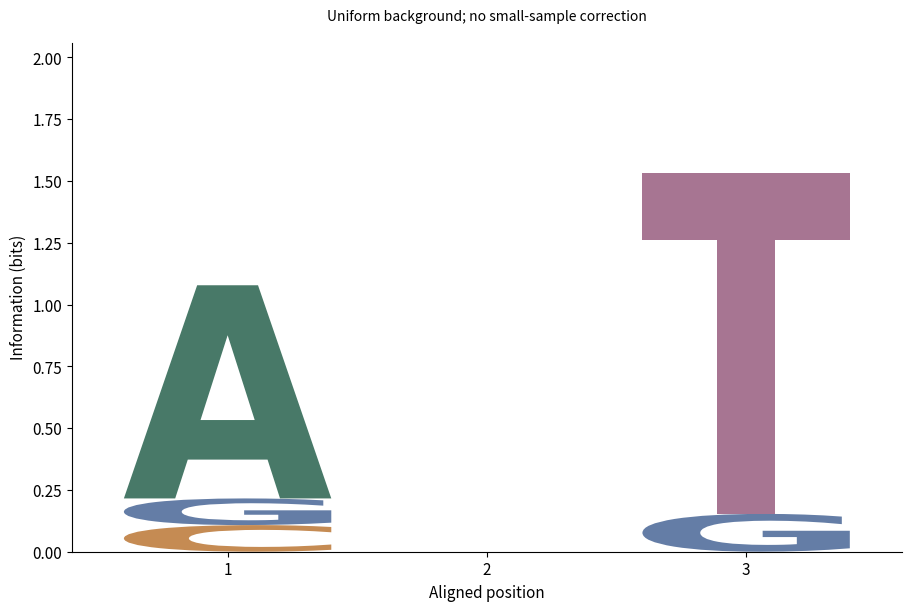

This figure's Python source:
# Tuyan specialist vector renderer v1; immutable source data.
import json
d = json.loads("{\"type\":\"motif_logo\",\"rows\":[{\"position\":1,\"symbol\":\"A\",\"value\":8},{\"position\":1,\"symbol\":\"C\",\"value\":1},{\"position\":1,\"symbol\":\"G\",\"value\":1},{\"position\":1,\"symbol\":\"T\",\"value\":0},{\"position\":2,\"symbol\":\"A\",\"value\":2},{\"position\":2,\"symbol\":\"C\",\"value\":2},{\"position\":2,\"symbol\":\"G\",\"value\":2},{\"position\":2,\"symbol\":\"T\",\"value\":2},{\"position\":3,\"symbol\":\"A\",\"value\":0},{\"position\":3,\"symbol\":\"C\",\"value\":0},{\"position\":3,\"symbol\":\"G\",\"value\":1},{\"position\":3,\"symbol\":\"T\",\"value\":9}],\"units\":{\"position\":\"alignment column\",\"value\":\"count\"},\"options\":{\"alphabet\":[\"A\",\"C\",\"G\",\"T\"],\"input\":\"counts\",\"mode\":\"information\",\"correction\":\"none\"},\"analysis\":{\"description\":\"Synthetic teaching fixture; supplied quantities are not research findings.\"},\"pixels\":1024,\"plotStyle\":{\"width\":9,\"height\":6,\"fontSize\":11}}")

import math
from statistics import NormalDist
import numpy as np
import matplotlib
matplotlib.use('Agg')
import matplotlib.pyplot as plt
from matplotlib.patches import Circle, Rectangle, Polygon, PathPatch, Wedge, FancyArrowPatch
from matplotlib.path import Path
from matplotlib.textpath import TextPath
from matplotlib.font_manager import FontProperties
from matplotlib.transforms import Affine2D
from matplotlib.colors import BoundaryNorm, Normalize
from matplotlib.cm import ScalarMappable
r,kind,opt,unit=d['rows'],d['type'],d['options'],d['units']
plt.rcParams.update({'font.size':d['plotStyle']['fontSize'],'svg.fonttype':'none'})
fig,ax=plt.subplots(figsize=(d['plotStyle']['width'],d['plotStyle']['height']),layout='constrained')
fig.set_facecolor('white')
fig._tuyan_target_pixels=d['pixels']
colors=['#487968','#c58b53','#647da6','#a77592','#a5a659','#578eaa','#be7666']
computations={}
checks={}
def verify(name,actual,expected,tolerance=1e-9):
    error=float(abs(actual-expected))
    assert math.isfinite(error) and error<=tolerance*max(1,abs(expected)), name
    checks[name]={'actual':float(actual),'expected':float(expected),'absoluteError':error}
def note(text):
    ax.set_title(text,fontsize=10,pad=16)
def clean(value):
    if isinstance(value,dict):return {str(k):clean(v) for k,v in value.items()}
    if isinstance(value,(list,tuple,np.ndarray)):return [clean(v) for v in value]
    if isinstance(value,np.generic):return value.item()
    return value
def ribbon(x0,x1,y0,y1,height,color,alpha=.6):
    # Both vertical cross-sections have identical data-space thickness.
    dx=(x1-x0)*.45
    vertices=[(x0,y0),(x0+dx,y0),(x1-dx,y1),(x1,y1),(x1,y1+height),(x1-dx,y1+height),(x0+dx,y0+height),(x0,y0+height),(x0,y0)]
    codes=[Path.MOVETO,Path.CURVE4,Path.CURVE4,Path.CURVE4,Path.LINETO,Path.CURVE4,Path.CURVE4,Path.CURVE4,Path.CLOSEPOLY]
    artist=PathPatch(Path(vertices,codes),facecolor=color,edgecolor='none',alpha=alpha)
    ax.add_patch(artist)
    verify('ribbon_%d_width'%len(ax.patches),vertices[4][1]-vertices[3][1],height)
    return artist
if kind=='network':
    ids=[a['id'] for a in opt['nodes']];n=len(ids)
    positions={name:(math.cos(2*math.pi*i/n),math.sin(2*math.pi*i/n)) for i,name in enumerate(ids)}
    weighted='value' in r[0]
    scale=4/max(a['value'] for a in r) if weighted else 1
    for a in r:
        weight=a['value'] if weighted else 1
        artist=FancyArrowPatch(positions[a['source']],positions[a['target']],arrowstyle='-|>' if opt['directed'] else '-',mutation_scale=12,linewidth=weight*scale,color=colors[0],shrinkA=12,shrinkB=12)
        ax.add_patch(artist);verify('edge_%d_width'%len(ax.patches),artist.get_linewidth(),weight*scale)
        if weighted:
            p,q=positions[a['source']],positions[a['target']];ax.text((p[0]+q[0])/2,(p[1]+q[1])/2,str(weight),fontsize=8)
    points=np.array(list(positions.values()));artist=ax.scatter(points[:,0],points[:,1],s=250,c=colors[1],zorder=3)
    for a in opt['nodes']:
        x,y=positions[a['id']];ax.text(x*1.14,y*1.14,a.get('label',a['id']),ha='center',va='center',fontsize=9)
    degree={name:sum(a['source']==name or a['target']==name for a in r) for name in ids}
    verify('degree_sum',sum(degree.values()),2*len(r));verify('rendered_node_count',len(artist.get_offsets()),n)
    computations={'positions':positions,'degree':degree,'isolatedNodes':[k for k,v in degree.items() if v==0],'lineWidthPerWeight':scale}
    ax.set(xlim=(-1.4,1.4),ylim=(-1.4,1.4),aspect='equal');ax.axis('off');note('Circular layout; distances are not scientific distances'+ ('; weights: '+opt['weightUnit'] if weighted else ''))
elif kind=='euler':
    a,b=set(r[0]['members']),set(r[1]['members']);both=len(a&b);only_a=len(a-b);only_b=len(b-a)
    if a==b:
        locations=[(0,0,1),(0,0,1)];topology='equal';ax.text(0,0,str(both),ha='center');ax.text(0,1.15,r[0]['set']+' = '+r[1]['set'],ha='center')
    elif a.issubset(b) or b.issubset(a):
        small=0 if a.issubset(b) else 1;locations=[None,None];locations[small]=(-.25,0,.5);locations[1-small]=(0,0,1);topology='containment'
        ax.text(-.25,0,str(both),ha='center');ax.text(.65,0,str(only_b if small==0 else only_a),ha='center')
        ax.text(-.25,.6,r[small]['set'],ha='center');ax.text(0,1.15,r[1-small]['set'],ha='center')
    elif not both:
        locations=[(-1.1,0,1),(1.1,0,1)];topology='disjoint'
        for i,x in enumerate([-1.1,1.1]):ax.text(x,0,str([only_a,only_b][i]),ha='center');ax.text(x,1.15,r[i]['set'],ha='center')
    else:
        locations=[(-.6,0,1),(.6,0,1)];topology='overlap'
        for x,value in [(-1,only_a),(0,both),(1,only_b)]:ax.text(x,0,str(value),ha='center')
        for i,x in enumerate([-.8,.8]):ax.text(x,1.15,r[i]['set'],ha='center')
    for i,(x,y,radius) in sorted(enumerate(locations),key=lambda z:-z[1][2]):ax.add_patch(Circle((x,y),radius,facecolor=colors[i],edgecolor=colors[i],alpha=.25,linewidth=2))
    verify('union_count',only_a+both+only_b,len(a|b));computations={'intersection':both,'onlyA':only_a,'onlyB':only_b,'union':len(a|b),'topology':topology,'areaMode':'schematic'}
    ax.set(xlim=(-2.5,2.5),ylim=(-1.4,1.5),aspect='equal');ax.axis('off');note('Exact membership counts and topology; areas are schematic')
elif kind=='sankey':
    nodes=opt['nodes'];total=sum(a['value'] for a in r);gap=total*.07
    starts={};totals={};row_heights=[]
    for stage in [0,1]:
        offset=0
        for node in [n for n in nodes if n['stage']==stage]:
            name=node['id'];value=sum(a['value'] for a in r if a['source' if stage==0 else 'target']==name)
            starts[name]=offset;totals[name]=value
            rect=Rectangle((stage-.025,offset),.05,value,color=colors[stage]);ax.add_patch(rect)
            ax.text(stage+(-.05 if stage==0 else .05),offset+value/2,name+' ('+str(value)+')',ha='right' if stage==0 else 'left',va='center',fontsize=9)
            verify(name+'_node_height',rect.get_height(),value);offset+=value+gap
        row_heights.append(offset)
    used={name:0. for name in starts}
    for i,a in enumerate(r):
        s,t=a['source'],a['target'];ribbon(.025,.975,starts[s]+used[s],starts[t]+used[t],a['value'],colors[i%len(colors)]);used[s]+=a['value'];used[t]+=a['value']
    for name in used:verify(name+'_allocated_flow',used[name],totals[name])
    verify('both_column_total',sum(totals.values()),2*total);computations={'nodeTotals':totals,'totalFlow':total,'dataSpaceWidthPerValue':1}
    ax.set(xlim=(-.28,1.28),ylim=(-gap,max(row_heights)));ax.axis('off');note('Flow width: '+unit['value']+'; two-stage supplied flows')
elif kind=='chord':
    ids=opt['nodes'];totals={n:sum(a['value'] for a in r if n in [a['source'],a['target']]) for n in ids};total=sum(totals.values());gap=.04;scale=(2*math.pi-gap*len(ids))/total
    starts={};used={n:0. for n in ids};angle=0;arcs={}
    for i,n in enumerate(ids):
        starts[n]=angle;end=angle+totals[n]*scale;arcs[n]=[angle,end]
        ax.add_patch(Wedge((0,0),1,math.degrees(angle),math.degrees(end),width=.08,facecolor=colors[i%len(colors)]))
        mid=(angle+end)/2;ax.text(1.15*math.cos(mid),1.15*math.sin(mid),n,ha='center',va='center',fontsize=9);angle=end+gap
    spans=[]
    for i,a in enumerate(r):
        s,t,v=a['source'],a['target'],a['value'];a0=starts[s]+used[s]*scale;a1=a0+v*scale;b0=starts[t]+used[t]*scale;b1=b0+v*scale;used[s]+=v;used[t]+=v
        aa=np.linspace(a0,a1,12);bb=np.linspace(b0,b1,12);pa=np.column_stack([.91*np.cos(aa),.91*np.sin(aa)]);pb=np.column_stack([.91*np.cos(bb),.91*np.sin(bb)])
        verts=[*pa,(0,0),pb[0],*pb[1:],(0,0),pa[0]];codes=[Path.MOVETO]+[Path.LINETO]*(len(pa)-1)+[Path.CURVE3,Path.CURVE3]+[Path.LINETO]*(len(pb)-1)+[Path.CURVE3,Path.CURVE3]
        ax.add_patch(PathPatch(Path(verts,codes),facecolor=colors[ids.index(s)%len(colors)],alpha=.5,edgecolor='none'))
        verify('edge_%d_source_span'%i,a1-a0,v*scale);verify('edge_%d_target_span'%i,b1-b0,v*scale);spans.append([a0,a1,b0,b1])
    for n in ids:verify(n+'_incident_allocation',used[n],totals[n])
    computations={'incidentTotals':totals,'edgeSpansRadians':spans,'radiansPerValue':scale,'undirectedTotal':total/2}
    ax.set(xlim=(-1.4,1.4),ylim=(-1.4,1.4),aspect='equal');ax.axis('off');note('Undirected ribbons; endpoint angle proportional to '+unit['value'])
elif kind=='radar':
    ax.remove();ax=fig.add_subplot(111,projection='polar');axes=opt['axes'];angles=np.arange(len(axes))*2*math.pi/len(axes);closed=np.r_[angles,angles[0]];normalized={}
    groups=list(dict.fromkeys(a['group'] for a in r))
    for i,g in enumerate(groups):
        values=[next(a['value'] for a in r if a['group']==g and a['label']==b['id']) for b in axes];values=np.array([(v-b['min'])/(b['max']-b['min']) for v,b in zip(values,axes)]);normalized[g]=values
        line=ax.plot(closed,np.r_[values,values[0]],color=colors[i%len(colors)],label=g)[0];ax.fill(closed,np.r_[values,values[0]],color=colors[i%len(colors)],alpha=.1);verify(g+'_radius_error',np.max(np.abs(line.get_ydata()[:-1]-values)),0)
    ax.set_xticks(angles,[a['id']+'\n'+str(a['min'])+'–'+str(a['max'])+' '+a['unit'] for a in axes],fontsize=9);ax.set_ylim(0,1);ax.legend(loc='upper right',bbox_to_anchor=(1.3,1.15));note('Explicit per-axis normalization; polygon area is not a score');computations={'normalizedRadii':normalized}
elif kind=='qq':
    sample=np.sort([a['value'] for a in r]);p=(np.arange(len(sample))+.5)/len(sample)
    if opt['reference']=='normal':theoretical=np.array([NormalDist(opt['mean'],opt['sd']).inv_cdf(float(q)) for q in p])
    else:theoretical=np.quantile(opt['referenceValues'],p,method='linear')
    points=ax.scatter(theoretical,sample,c=colors[0]);limits=[min(theoretical.min(),sample.min()),max(theoretical.max(),sample.max())];ax.plot(limits,limits,'--',color='#999999',label='Identity (same units)');ax.legend(fontsize=8)
    verify('sample_order_error',np.max(np.abs(points.get_offsets()[:,1]-sample)),0);verify('quantile_order_violations',np.sum(np.diff(theoretical)<0),0)
    computations={'probabilities':p,'referenceQuantiles':theoretical,'sampleQuantiles':sample,'plottingPosition':'(i - 0.5) / n','parameterSource':'supplied; not fitted'}
    ax.set_xlabel('Reference quantile ('+unit['value']+')');ax.set_ylabel('Sample quantile ('+unit['value']+')');note('Q-Q comparison; no normality test or fitted parameters')
elif kind=='streamgraph':
    groups=list(dict.fromkeys(a['group'] for a in r));xs=sorted(set(a['x'] for a in r));values=np.array([[next(a['y'] for a in r if a['x']==x and a['group']==g) for x in xs] for g in groups]);total=values.sum(axis=0);baseline=-total/2;lower=baseline.copy()
    for i,g in enumerate(groups):
        upper=lower+values[i];ax.fill_between(xs,lower,upper,color=colors[i%len(colors)],label=g);verify(g+'_thickness_error',np.max(np.abs(upper-lower-values[i])),0);lower=upper
    verify('symmetric_baseline_error',np.max(np.abs(lower+baseline)),0);computations={'x':xs,'totalThickness':total,'baseline':baseline,'series':dict(zip(groups,values))};ax.set_xlabel(unit['x']);ax.set_ylabel('Thickness ('+unit['y']+'); centered baseline');ax.legend()
elif kind=='cumulative_incidence':
    groups=list(dict.fromkeys(a.get('group','Data') for a in r));results={};color_index=0
    for group in groups:
        rows=[a for a in r if a.get('group','Data')==group];times=sorted(set(a['time'] for a in rows));s=1.;cif=np.zeros(len(opt['causes']));xs=[0.];curves=[cif.copy()];risks=[];survival=[1.]
        buckets={t:{'events':np.zeros(len(opt['causes']),dtype=int),'censored':0} for t in times}
        for a in rows:
            if a['event']:buckets[a['time']]['events'][opt['causes'].index(a['cause'])]+=1
            else:buckets[a['time']]['censored']+=1
        risk=len(rows)
        for t in times:
            counts=buckets[t]['events'];censored=buckets[t]['censored'];before=s;cif=cif+before*counts/risk;s=before*(1-counts.sum()/risk);xs.append(t);curves.append(cif.copy());survival.append(s);risks.append({'time':t,'atRisk':risk,'eventsByCause':counts,'censored':censored})
            verify(group+'_mass_at_'+str(t),s+cif.sum(),1);risk-=int(counts.sum())+censored
        curves=np.array(curves)
        for j,c in enumerate(opt['causes']):
            line=ax.step(xs,curves[:,j],where='post',label=group+' / '+c,color=colors[color_index%len(colors)])[0];color_index+=1;verify(group+'_'+c+'_curve_error',np.max(np.abs(line.get_ydata()-curves[:,j])),0);verify(group+'_'+c+'_monotonic_violations',np.sum(np.diff(curves[:,j])< -1e-12),0)
        results[group]={'time':xs,'cif':dict(zip(opt['causes'],curves.T)),'eventFreeSurvival':survival,'riskSets':risks}
    computations={'estimator':'Aalen-Johansen, common time-zero entry, right censoring, simultaneous cause jumps','groups':results};ax.set_ylim(0,1.03);ax.set_xlabel(unit['time']);ax.set_ylabel('Cumulative incidence');ax.legend(fontsize=8);note('Aalen–Johansen competing risks; no CI estimated')
elif kind=='matrix_link_overlay':
    names=list(dict.fromkeys(a['row'] for a in r));n=len(names);matrix=np.array([[next(a['value'] for a in r if a['row']==y and a['column']==x) for x in names] for y in names]);mesh=ax.pcolormesh(np.arange(n+1)-.5,np.arange(n+1)-.5,matrix,cmap='viridis',shading='flat');fig.colorbar(mesh,ax=ax,label=unit['value'],shrink=.7)
    maxweight=max(abs(a['value']) for a in opt['links']);scale=4/maxweight
    for i,a in enumerate(opt['links']):
        y0,y1=names.index(a['source']),names.index(a['target']);x=-.65;control=-1-abs(y0-y1)*.3
        path=Path([(x,y0),(control,y0),(control,y1),(x,y1)],[Path.MOVETO,Path.CURVE4,Path.CURVE4,Path.CURVE4]);p=PathPatch(path,fill=False,linewidth=abs(a['value'])*scale,color=colors[i%len(colors)]);ax.add_patch(p);ax.text(control,(y0+y1)/2,str(a['value']),ha='right',fontsize=8);verify('link_%d_width'%i,p.get_linewidth(),abs(a['value'])*scale)
    verify('matrix_value_error',np.max(np.abs(np.asarray(mesh.get_array()).reshape(matrix.shape)-matrix)),0);computations={'matrix':matrix,'linkWidthPerAbsoluteValue':scale,'suppliedLinks':opt['links']}
    ax.set_xticks(range(n),names,rotation=30);ax.set_yticks(range(n),names);ax.set_xlim(-2-.3*n,n-.5);ax.set_ylim(n-.5,-.5);note(opt['matrixStatistic']+'\nLinks: '+opt['linkStatistic']+' ('+opt['linkUnit']+')')
elif kind=='parallel_coordinates':
    axes=opt['axes'];x=np.arange(len(axes));values=[]
    for i,a in enumerate(r):
        y=np.array([(a[b['id']]-b['min'])/(b['max']-b['min']) for b in axes]);values.append(y);line=ax.plot(x,y,color=colors[i%len(colors)],alpha=.65,label=a['id'] if len(r)<=12 else None)[0];verify(a['id']+'_normalized_error',np.max(np.abs(line.get_ydata()-y)),0)
    for i,b in enumerate(axes):
        ax.axvline(i,color='#cccccc',linewidth=.7,zorder=0)
        for v in np.linspace(b['min'],b['max'],5):ax.text(i+.02,(v-b['min'])/(b['max']-b['min']),format(v,'.3g'),fontsize=7,va='center')
    ax.set_xticks(x,[b['id']+'\n'+b['unit'] for b in axes]);ax.set_ylim(-.05,1.05);ax.set_yticks([])
    if len(r)<=12:ax.legend(fontsize=8,loc='upper left',bbox_to_anchor=(1,1))
    computations={'normalizedObservations':dict(zip([a['id'] for a in r],values))};note('Explicit axis ranges; each line is one observation')
elif kind in ['treemap','circle_packing']:
    nodes={a['id']:a for a in r};children={a['id']:[b['id'] for b in r if b['parent']==a['id']] for a in r};root=next(a['id'] for a in r if a['parent'] is None);leaves=[a['id'] for a in r if not children[a['id']]];geometries={}
    if kind=='treemap':
        def layout(name,x,y,w,h,depth):
            a=nodes[name];geometries[name]=[x,y,w,h];rect=Rectangle((x,y),w,h,facecolor=colors[leaves.index(name)%len(colors)] if name in leaves else 'none',edgecolor='white' if name in leaves else '#303d35',linewidth=1.5 if depth==0 else .7,zorder=1+depth);ax.add_patch(rect)
            verify(name+'_area_ratio',w*h,nodes[name]['value']/nodes[root]['value'])
            if not children[name]:ax.text(x+w/2,y+h/2,a['label']+'\n'+str(a['value']),ha='center',va='center',fontsize=9)
            else:
                offset=0
                for child in children[name]:
                    ratio=nodes[child]['value']/a['value']
                    if depth%2==0:layout(child,x+offset*w,y,w*ratio,h,depth+1)
                    else:layout(child,x,y+offset*h,w,h*ratio,depth+1)
                    offset+=ratio
                ax.add_patch(Rectangle((x,y),w,h,facecolor='none',edgecolor='#203d31',linewidth=1.5,zorder=30-depth))
                if depth>0:ax.text(x+.01*w,y+h-.025*h,a['label'],ha='left',va='top',fontsize=8,zorder=40,bbox={'facecolor':'white','edgecolor':'none','alpha':.75,'pad':1})
        layout(root,0,0,1,1,0);verify('leaf_area_sum',sum(geometries[n][2]*geometries[n][3] for n in leaves),1);ax.set(xlim=(-.02,1.02),ylim=(-.02,1.02),aspect='equal');note(nodes[root]['label']+'; slice-and-dice area proportional to '+unit['value'])
    else:
        radii={}
        def radius(name):
            radii[name]=sum(radius(c) for c in children[name]) if children[name] else math.sqrt(nodes[name]['value']/math.pi)
            return radii[name]
        radius(root)
        def layout(name,x,y,depth):
            rad=radii[name];geometries[name]=[x,y,rad];leaf=not children[name];circle=Circle((x,y),rad,facecolor=colors[leaves.index(name)%len(colors)] if leaf else 'none',edgecolor='#405648',alpha=.65 if leaf else 1,linewidth=1,zorder=depth+1);ax.add_patch(circle)
            if leaf:
                verify(name+'_leaf_area',math.pi*circle.get_radius()**2,nodes[name]['value']);ax.text(x,y,nodes[name]['label']+'\n'+str(nodes[name]['value']),ha='center',va='center',fontsize=8)
            if not leaf:ax.text(x,y+rad*.8,nodes[name]['label'],ha='center',va='center',fontsize=8,zorder=30)
            cursor=x-rad
            for child in children[name]:
                cr=radii[child];cx=cursor+cr;layout(child,cx,y,depth+1);verify(child+'_containment_excess',max(0,abs(cx-x)+cr-rad),0);cursor+=2*cr
        layout(root,0,0,0);lim=radii[root]*1.12;ax.set(xlim=(-lim,lim),ylim=(-lim,lim),aspect='equal');note('Leaf area proportional to '+unit['value']+'; parent area includes empty space')
    computations={'geometry':geometries,'rootTotal':nodes[root]['value'],'leafTotal':sum(nodes[n]['value'] for n in leaves),'algorithm':'slice-and-dice' if kind=='treemap' else 'tangent-row nested circles'};verify('leaf_total',computations['leafTotal'],computations['rootTotal']);ax.axis('off')
elif kind=='alluvial':
    stages=opt['stages'];ids=list(dict.fromkeys(a['id'] for a in r));paths={n:[next(a for a in r if a['id']==n and a['stage']==s) for s in stages] for n in ids};total=sum(paths[n][0]['value'] for n in ids);gap=total*.05;positions={};stage_totals={};max_y=0
    for j,stage in enumerate(stages):
        categories=list(dict.fromkeys(a['category'] for a in r if a['stage']==stage));offset=0;category_totals={}
        for category in categories:
            matching=[n for n in ids if paths[n][j]['category']==category];amount=sum(paths[n][j]['value'] for n in matching);category_totals[category]=amount;ax.add_patch(Rectangle((j-.025,offset),.05,amount,color='#506956',alpha=.8));ax.text(j,offset+amount/2,category,ha='center',va='center',fontsize=8,zorder=5,bbox={'facecolor':'white','alpha':.8,'edgecolor':'none','pad':1})
            for n in matching:positions[(n,j)]=offset;offset+=paths[n][j]['value']
            offset+=gap
        max_y=max(max_y,offset);stage_totals[stage]=category_totals;verify(stage+'_mass',sum(category_totals.values()),total)
    for i,n in enumerate(ids):
        for j in range(len(stages)-1):ribbon(j+.025,j+.975,positions[(n,j)],positions[(n,j+1)],paths[n][j]['value'],colors[i%len(colors)],.45)
    computations={'stageTotals':stage_totals,'cohortTotal':total,'pathValues':{n:paths[n][0]['value'] for n in ids}};ax.set_xticks(range(len(stages)),stages);ax.set_yticks([]);ax.set_xlim(-.3,len(stages)-.7);ax.set_ylim(-gap,max_y);note('Fixed cohort; ribbon width: '+unit['value'])
elif kind=='point_map':
    x=np.array([a['x'] for a in r]);y=np.array([a['y'] for a in r]);p=ax.scatter(x,y,color=colors[0],s=35)
    for a in r:ax.annotate(a['label'],(a['x'],a['y']),xytext=(4,4),textcoords='offset points',fontsize=8)
    dx=max(1,float(np.ptp(x))*.15);dy=max(1,float(np.ptp(y))*.15);ax.set_xlim(max(-180,x.min()-dx),min(180,x.max()+dx));ax.set_ylim(max(-90,y.min()-dy),min(90,y.max()+dy));ax.set_aspect('equal');ax.grid(alpha=.2);ax.set_xlabel('Longitude (degrees east)');ax.set_ylabel('Latitude (degrees north)');verify('coordinate_error',np.max(np.abs(p.get_offsets()-np.column_stack([x,y]))),0);computations={'coordinates':np.column_stack([x,y]),'projection':'Plate Carree; no equal-area or distance claim'};note('EPSG:4326 / Plate Carree; no external basemap')
elif kind=='choropleth':
    values={a['region']:a['value'] for a in r};cmap=plt.get_cmap('viridis',len(opt['boundaries'])-1);norm=BoundaryNorm(opt['boundaries'],cmap.N,clip=True);areas={};missing=[];allpoints=[]
    for a in opt['regions']:
        polygon=np.array(a['polygon']);allpoints.extend(polygon);value=values.get(a['id']);color='#d8d8d8' if value is None else cmap(norm(value));p=Polygon(polygon,closed=True,facecolor=color,edgecolor='white');ax.add_patch(p)
        x,y=polygon[:,0],polygon[:,1];area=abs(np.dot(x,np.roll(y,-1))-np.dot(y,np.roll(x,-1)))/2;areas[a['id']]=area;verify(a['id']+'_vertices',len(p.get_xy()),len(polygon)+(0 if np.array_equal(polygon[0],polygon[-1]) else 1));ax.text(float(np.mean(x)),float(np.mean(y)),a['id']+('\nMissing' if value is None else '\n'+str(value)),ha='center',fontsize=8)
        if value is None:missing.append(a['id'])
    pts=np.array(allpoints);ax.update_datalim(pts);ax.autoscale_view();ax.set_aspect('equal');ax.set_xlabel('Longitude (degrees east)');ax.set_ylabel('Latitude (degrees north)');fig.colorbar(ScalarMappable(norm=norm,cmap=cmap),ax=ax,boundaries=opt['boundaries'],label=unit['value'],shrink=.75);computations={'suppliedValues':values,'polygonAreasSquareDegrees':areas,'missingRegions':missing,'classBoundaries':opt['boundaries']};verify('region_count',len(ax.patches),len(opt['regions']));note('Plate Carree; grey = missing, supplied class boundaries')
elif kind=='enrichment':
    count=np.array([a['count'] for a in r]);background=np.array([a['background'] for a in r]);ratio=count/opt['inputSize'];fold=ratio/(background/opt['backgroundSize']);p=np.array([a['p'] for a in r]);score=-np.log10(p);sizes=count*20
    artist=ax.scatter(fold,np.arange(len(r)),s=sizes,c=score,cmap='viridis');ax.set_yticks(range(len(r)),[a['term'] for a in r]);ax.invert_yaxis();ax.set_xlabel('Fold enrichment: (count / input size) / (background / universe)');fig.colorbar(artist,ax=ax,label='-log10('+d['analysis']['pKind']+')');ax.axvline(1,color='#aaaaaa',linestyle='--');verify('fold_coordinate_error',np.max(np.abs(artist.get_offsets()[:,0]-fold)),0);verify('p_color_error',np.max(np.abs(artist.get_array()-score)),0);computations={'geneRatio':ratio,'foldEnrichment':fold,'suppliedP':p,'bubbleAreaPointsSquared':sizes,'bubbleAreaRule':'20 * count; zero counts explicitly marked with x'};note('Supplied test results; point area = 20 × count; x = zero count')
    for i,a in enumerate(r):
        if a['count']==0:ax.plot(0,i,marker='x',color='#444444')
elif kind=='gene_track':
    sequence_order=[a['id'] for a in opt['sequences']];ys=[];geometry=[]
    for i,a in enumerate(r):
        y=len(r)-1-i;ys.append(y);length=a['end']-a['start'];left=a['start'];right=a['end'];ax.plot([0,next(s['length'] for s in opt['sequences'] if s['id']==a['chrom'])],[y,y],color='#d0d3ce',linewidth=.8)
        head=min(length*.2,max(s['length'] for s in opt['sequences'])*.015)
        points=[(left,y-.18),(right-head,y-.18),(right,y),(right-head,y+.18),(left,y+.18)] if a['strand']=='+' else [(right,y-.18),(left+head,y-.18),(left,y),(left+head,y+.18),(right,y+.18)]
        p=Polygon(points,closed=True,color=colors[sequence_order.index(a['chrom'])%len(colors)]);ax.add_patch(p);verify('interval_%d_length'%i,max(p.get_xy()[:,0])-min(p.get_xy()[:,0]),length);geometry.append({'label':a['label'],'start':left,'end':right,'strand':a['strand'],'headCoordinate':right if a['strand']=='+' else left})
    ax.set_yticks(ys,[a['chrom']+' / '+a['label']+' ('+a['strand']+')' for a in r],fontsize=8);ax.set_ylim(-.6,len(r)-.4);ax.set_xlim(0,max(s['length'] for s in opt['sequences']));ax.set_xlabel('Genomic coordinate (bp; zero-based half-open)');computations={'intervals':geometry};note(opt['assembly']+'; whole-gene intervals, no inferred exons')
elif kind=='protein_domain':
    ys=[];geometry=[]
    for i,a in enumerate(r):
        length=next(s['length'] for s in opt['proteins'] if s['id']==a['protein']);y=len(r)-1-i;ys.append(y);ax.plot([.5,length+.5],[y,y],color='#aaaaaa',linewidth=2);width=a['end']-a['start']+1;p=Rectangle((a['start']-.5,y-.2),width,.4,color=colors[i%len(colors)]);ax.add_patch(p);verify('domain_%d_residues'%i,p.get_width(),width);geometry.append({'protein':a['protein'],'label':a['label'],'residues':width,'leftEdge':a['start']-.5,'rightEdge':a['end']+.5})
        ax.text((a['start']+a['end'])/2,y,a['label'],ha='center',va='center',fontsize=8,color='white')
    ax.set_yticks(ys,[a['protein']+' / '+a['evidence'] for a in r],fontsize=8);ax.set_ylim(-.6,len(r)-.4);ax.set_xlim(.5,max(s['length'] for s in opt['proteins'])+.5);ax.set_xlabel('Amino acid position (one-based inclusive)');computations={'domains':geometry};note(opt['database']+'; separate lanes preserve overlaps')
elif kind=='motif_logo':
    alphabet=opt['alphabet'];positions=sorted(set(a['position'] for a in r));frequencies=[];information=[];heights=[];font=FontProperties(family='DejaVu Sans',weight='bold')
    for pos in positions:
        values=np.array([next(a['value'] for a in r if a['position']==pos and a['symbol']==s) for s in alphabet]);freq=values/values.sum();entropy=-sum(p*math.log2(p) for p in freq if p>0);bits=max(0,math.log2(len(alphabet))-entropy);height=freq*(bits if opt['mode']=='information' else 1);frequencies.append(freq);information.append(bits);heights.append(height);bottom=0
        for j in np.argsort(height):
            h=float(height[j])
            if h<=1e-14:continue
            path=TextPath((0,0),alphabet[j],size=1,prop=font);box=path.get_extents();transform=Affine2D().translate(-box.x0,-box.y0).scale(.8/box.width,h/box.height).translate(pos-.4,bottom);glyph=transform.transform_path(path);patch=PathPatch(glyph,facecolor=colors[j%len(colors)],edgecolor='none');ax.add_patch(patch);verify('position_%d_%s_height'%(pos,alphabet[j]),glyph.get_extents().height,h);bottom+=h
        verify('position_%d_stack'%pos,bottom,bits if opt['mode']=='information' else 1)
    computations={'positions':positions,'frequencies':frequencies,'informationBits':information,'letterHeights':heights,'background':'uniform','smallSampleCorrection':'none'};ax.set_xlim(.4,max(positions)+.6);ax.set_ylim(0,(math.log2(len(alphabet)) if opt['mode']=='information' else 1)*1.03);ax.set_xticks(positions);ax.set_xlabel('Aligned position');ax.set_ylabel('Information (bits)' if opt['mode']=='information' else 'Frequency');note('Uniform background; no small-sample correction')
elif kind=='genome_circos':
    sequences=opt['sequences'];total=sum(s['length'] for s in sequences);gap=.06;scale=(2*math.pi-gap*len(sequences))/total;starts={};angle=0;spans={};norm=Normalize(*opt['valueRange']);cmap=plt.get_cmap('viridis')
    for i,s in enumerate(sequences):
        starts[s['id']]=angle;end=angle+s['length']*scale;spans[s['id']]=[angle,end];ax.add_patch(Wedge((0,0),1.05,math.degrees(angle),math.degrees(end),width=.06,facecolor=colors[i%len(colors)]));mid=(angle+end)/2;ax.text(1.18*math.cos(mid),1.18*math.sin(mid),s['id']+'\n'+str(s['length'])+' bp',ha='center',va='center',fontsize=8);verify(s['id']+'_sequence_angle',end-angle,s['length']*scale);angle=end+gap
    intervals=[]
    for i,a in enumerate(r):
        start=starts[a['chrom']]+a['start']*scale;end=starts[a['chrom']]+a['end']*scale;artist=Wedge((0,0),.95,math.degrees(start),math.degrees(end),width=.16,facecolor=cmap(norm(a['value'])));ax.add_patch(artist);verify('interval_%d_span'%i,math.radians(artist.theta2-artist.theta1),(a['end']-a['start'])*scale);intervals.append([start,end])
    for a in opt.get('links',[]):
        t0=starts[a['source']]+a['sourcePosition']*scale;t1=starts[a['target']]+a['targetPosition']*scale;p0=(.77*math.cos(t0),.77*math.sin(t0));p1=(.77*math.cos(t1),.77*math.sin(t1));ax.add_patch(PathPatch(Path([p0,(0,0),p1],[Path.MOVETO,Path.CURVE3,Path.CURVE3]),facecolor='none',edgecolor=colors[2],linewidth=1))
    ax.set(xlim=(-1.4,1.4),ylim=(-1.4,1.4),aspect='equal');ax.axis('off');fig.colorbar(ScalarMappable(norm=norm,cmap=cmap),ax=ax,label=unit['value'],shrink=.65);computations={'sequenceArcsRadians':spans,'radiansPerBase':scale,'intervalSpansRadians':intervals,'suppliedLinks':opt.get('links',[])};note(opt['assembly']+'; one supplied interval track')
elif kind=='synteny':
    for j,s in enumerate(opt['sequences']):ax.plot([0,s['length']],[1-j,1-j],color=colors[j],linewidth=5);ax.text(0,1-j+.09,s['id'],fontsize=9)
    geometry=[]
    for i,a in enumerate(r):
        b0,b1=(a['targetStart'],a['targetEnd']) if a['strand']=='+' else (a['targetEnd'],a['targetStart']);verts=[(a['start'],1),(a['end'],1),(b1,0),(b0,0)];ax.add_patch(Polygon(verts,closed=True,facecolor=colors[0] if a['strand']=='+' else colors[1],alpha=.4));verify('source_%d_width'%i,verts[1][0]-verts[0][0],a['end']-a['start']);verify('target_%d_width'%i,abs(verts[2][0]-verts[3][0]),a['targetEnd']-a['targetStart']);geometry.append(verts)
    ax.set_xlim(0,max(s['length'] for s in opt['sequences']));ax.set_ylim(-.15,1.25);ax.set_yticks([]);ax.set_xlabel('Sequence coordinate (bp; common scale, zero-based half-open)');computations={'ribbonVertices':geometry,'inversionCount':sum(a['strand']=='-' for a in r)};note('Supplied syntenic blocks; green = forward, amber = inversion')
elif kind=='phylogenetic':
    root=opt['root'];children={name:[] for name in set(a['source'] for a in r)|set(a['target'] for a in r)}
    for a in r:children[a['source']].append(a)
    positions={};tip_order=[]
    def tree_pos(name,x):
        if not children[name]:y=len(tip_order);tip_order.append(name)
        else:
            ys=[tree_pos(a['target'],x+a['length']) for a in children[name]];y=(min(ys)+max(ys))/2
        positions[name]=(x,y);return y
    tree_pos(root,0)
    for name,edges in children.items():
        if not edges:continue
        x,y=positions[name];child_ys=[positions[a['target']][1] for a in edges];ax.plot([x,x],[min(child_ys),max(child_ys)],color='#4b5f52')
        for a in edges:
            xx,yy=positions[a['target']];line=ax.plot([x,xx],[yy,yy],color=colors[0])[0];verify(a['target']+'_branch_length',line.get_xdata()[1]-line.get_xdata()[0],a['length'])
    for name in tip_order:
        x,y=positions[name];ax.annotate(name,(x,y),xytext=(5,0),textcoords='offset points',va='center',fontsize=9)
    xs=[p[0] for p in positions.values()];ax.set_xlim(-.02,max(xs)*1.2+.01);ax.set_ylim(-.7,len(tip_order)-.3);ax.set_yticks([]);ax.set_xlabel('Root distance ('+opt['branchLengthUnit']+')');computations={'nodePositions':positions,'tipOrder':tip_order,'root':root,'branchLengthSource':'supplied'};note('Supplied rooted phylogeny; no topology or support inference')
elif kind=='dendrogram':
    n=len(r)
    if opt['input']=='linkage':z=np.array(opt['linkage'],dtype=float)
    else:
        values=np.array([[a[f] for f in opt['dimensions']] for a in r]);distances=np.sqrt(np.sum((values[:,None,:]-values[None,:,:])**2,axis=2));active={i:[i] for i in range(n)};merges=[]
        for step in range(n-1):
            pairs=[];keys=sorted(active)
            for ii,a in enumerate(keys):
                for b in keys[ii+1:]:
                    ds=distances[np.ix_(active[a],active[b])];distance=float(ds.min() if opt['method']=='single' else ds.max() if opt['method']=='complete' else ds.mean());pairs.append((distance,a,b))
            height,a,b=min(pairs);members=active.pop(a)+active.pop(b);merges.append([a,b,height,len(members)]);active[n+step]=members
        z=np.array(merges)
    positions={};leaf_order=[]
    def dendro_pos(index):
        if index<n:
            x=len(leaf_order);leaf_order.append(index);positions[index]=(x,0.);return x
        a,b,height,count=z[index-n];x0=dendro_pos(int(a));x1=dendro_pos(int(b));positions[index]=((x0+x1)/2,float(height));return (x0+x1)/2
    dendro_pos(2*n-2)
    for i,(a,b,height,count) in enumerate(z):
        x0,y0=positions[int(a)];x1,y1=positions[int(b)];line=ax.plot([x0,x0,x1,x1],[y0,height,height,y1],color=colors[0])[0];verify('merge_%d_height'%i,line.get_ydata()[1],height)
    verify('root_membership_count',z[-1,3],n);verify('monotonic_height_violations',np.sum(np.diff(z[:,2])< -1e-12),0);ax.set_xticks(range(n),[r[i]['id'] for i in leaf_order],rotation=45 if n>10 else 0);ax.set_ylabel('Euclidean linkage distance ('+opt['method']+'; '+(unit[opt['dimensions'][0]] if opt['input']=='observations' else unit['distance'])+')');computations={'linkage':z,'leafOrder':[r[i]['id'] for i in leaf_order],'inputMode':opt['input'],'method':opt['method'],'preprocessing':'none'};note('Supplied linkage' if opt['input']=='linkage' else 'Calculated agglomeration; Euclidean / '+opt['method']+' / no preprocessing')
for spine in ['top','right']:
    if spine in ax.spines:ax.spines[spine].set_visible(False)
for collection in fig.findobj(matplotlib.collections.Collection):collection.set_rasterized(False)
verify('source_row_count',len(r),len(d['rows']))
assert len(checks)>1, 'Each specialist must have a substantive numerical or geometric check'
fig._tuyan_validation=clean({'typeId':kind,'computations':computations,'checks':checks,'analysis':d['analysis'],'suppliedFields':{'rowFields':list(dict.fromkeys(k for row in r for k in row)),'options':opt},'dataSourcePolicy':'Input provenance is supplied; numerical checks do not certify source truth.'})
json.dumps(fig._tuyan_validation,allow_nan=False)
